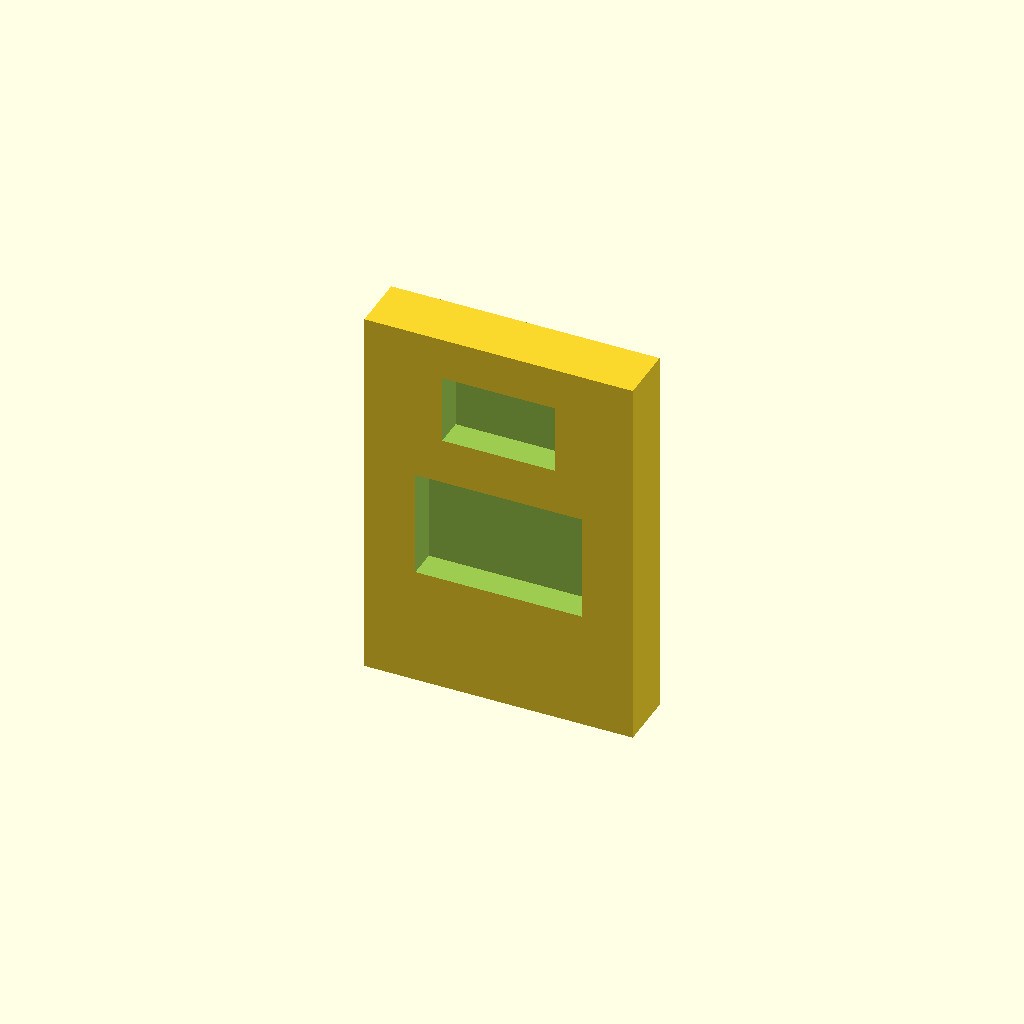
Cell 1 — every parameter at its default value.
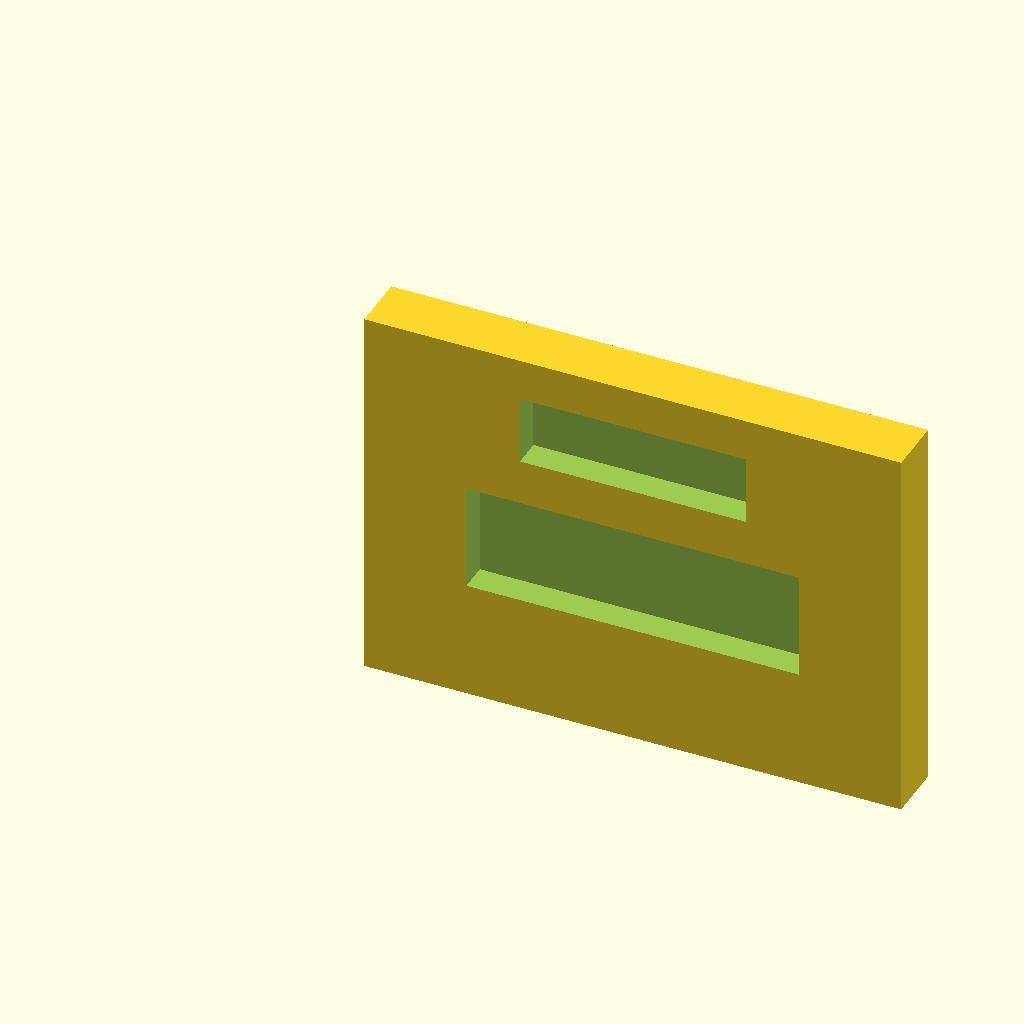
Cell 2: clip_w = 28 (everything else at default).
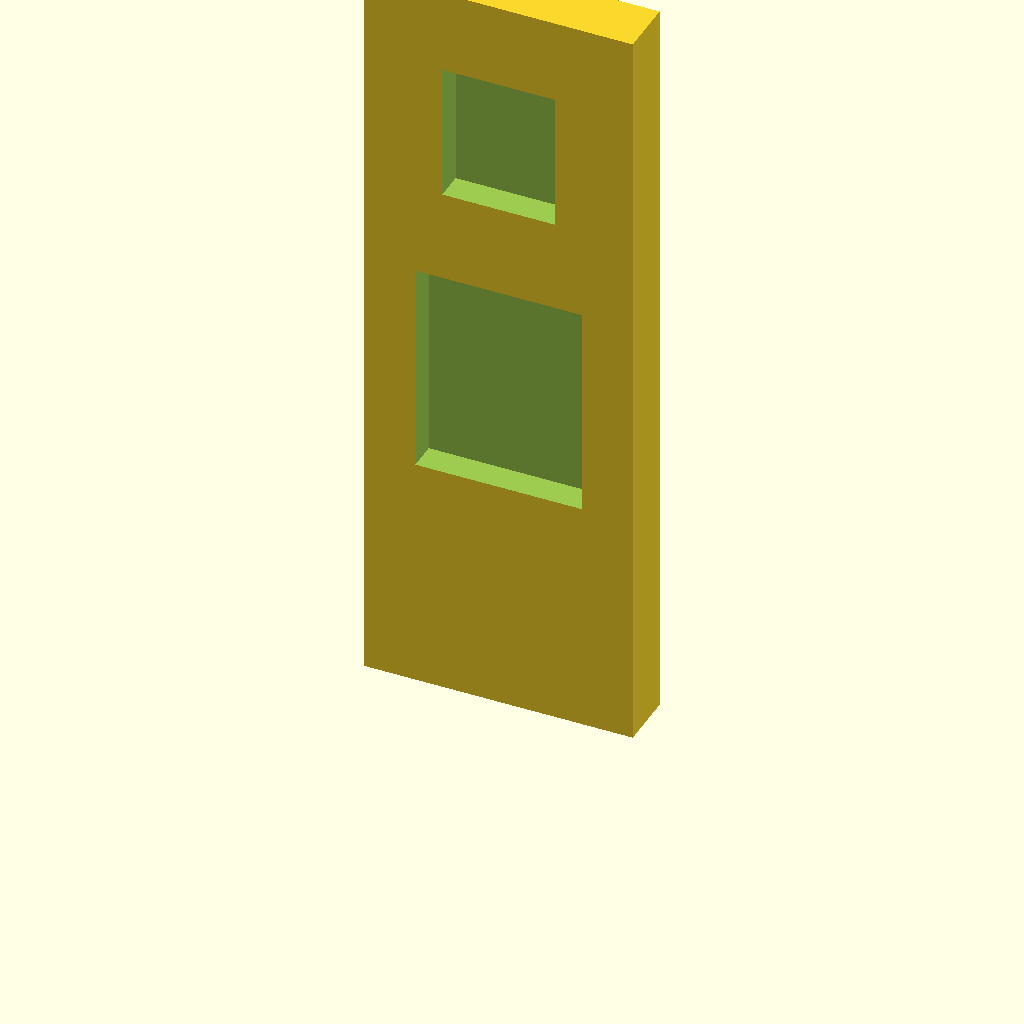
Cell 3 — clip_h set to 40, the other parameters unchanged.
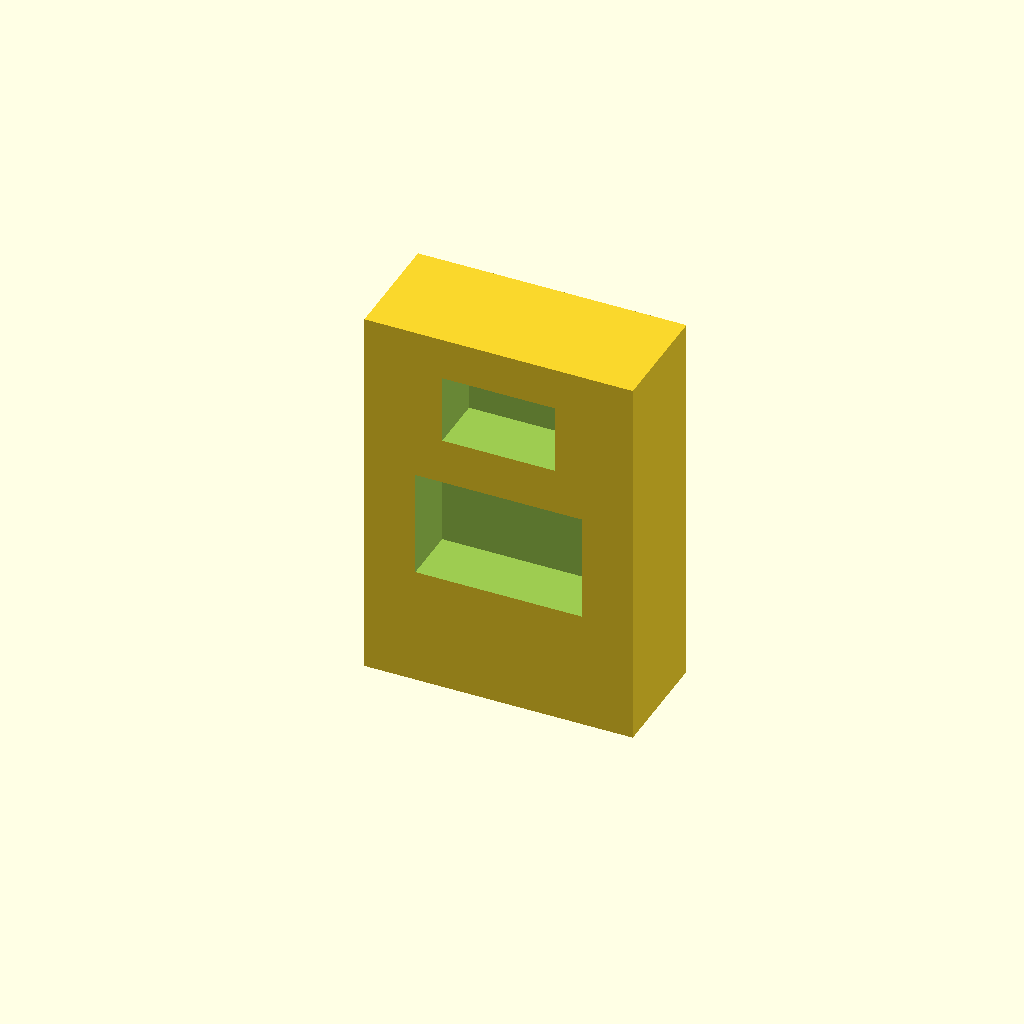
Cell 4 — clip_t set to 6, the other parameters unchanged.
All cells are drawn from one camera (rotation 55°, 0°, 25°, orthographic, colour scheme Cornfield), so only the parameter changes between them.
OpenSCAD source file optional_data/data/parts/part_0227.scad:
// DIN-rail retaining clip.
$fn = 60;
eps = 0.02;
clip_w = 14;
clip_h = 20;
clip_t = 3;
difference() { cube([clip_w,clip_t,clip_h]); translate([clip_w/2, -eps, clip_h*0.45]) cube([clip_w*0.62,clip_t+2*eps,clip_h*0.28],center=true); translate([clip_w/2, -eps, clip_h*0.8]) cube([clip_w*0.42,clip_t+2*eps,clip_h*0.18],center=true); }
Customizer parameters (derived from the source; name, type, default, range or options):
eps: number, default 0.02
clip_w: number, default 14
clip_h: number, default 20
clip_t: number, default 3
